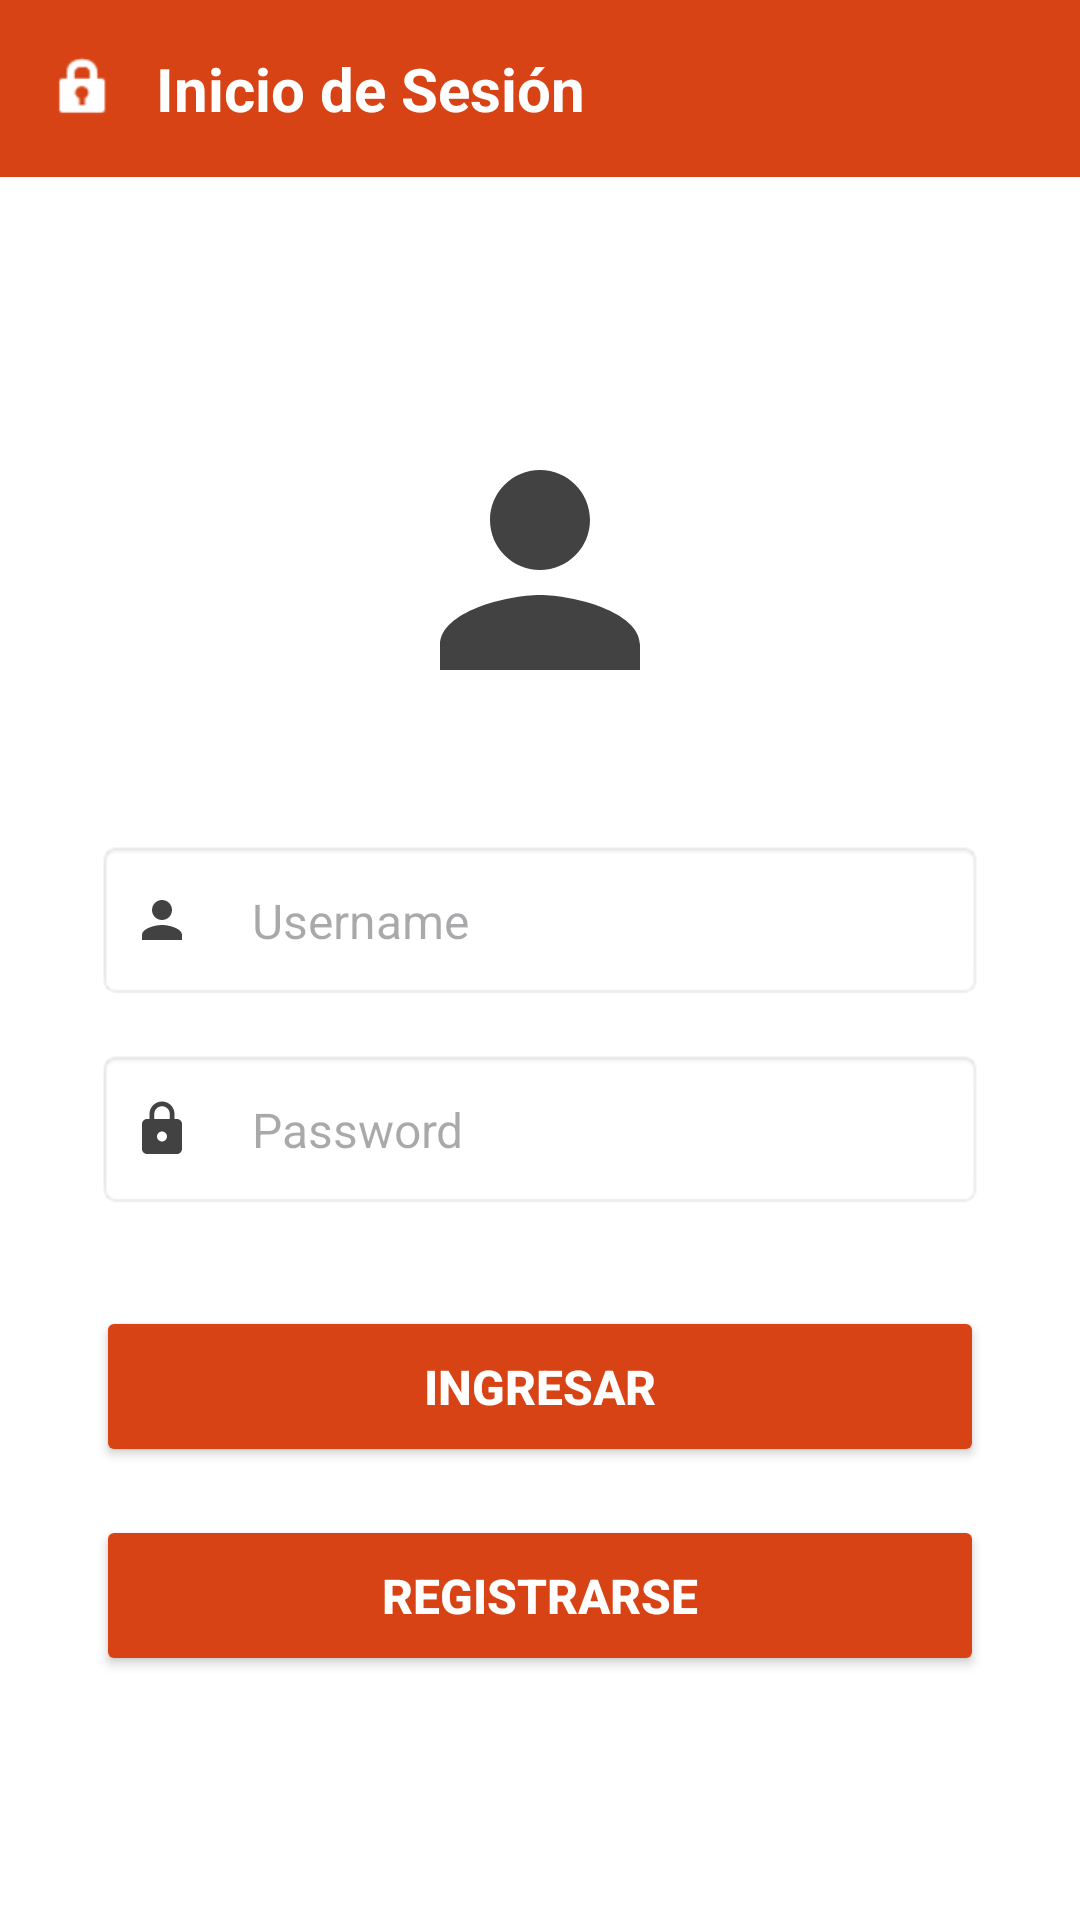

Produce the Android XML layout that renders to this screen, including the resource entries it uses.
<!-- AndroidManifest.xml: application theme Theme.FilmotecarubenJuan -->
<!-- res/layout/activity_login.xml -->
<?xml version="1.0" encoding="utf-8"?>
<LinearLayout xmlns:android="http://schemas.android.com/apk/res/android"
    xmlns:app="http://schemas.android.com/apk/res-auto"
    xmlns:tools="http://schemas.android.com/tools"
    android:layout_width="match_parent"
    android:layout_height="match_parent"
    android:orientation="vertical"
    android:background="@color/white"
    android:fitsSystemWindows="true"
    tools:context=".LoginActivity">

    <LinearLayout
        android:layout_width="match_parent"
        android:layout_height="wrap_content"
        android:background="@color/login_header"
        android:padding="16dp"
        android:orientation="horizontal"
        android:gravity="center_vertical">

        <ImageView
            android:layout_width="24dp"
            android:layout_height="24dp"
            android:src="@android:drawable/ic_lock_idle_lock"
            android:contentDescription="@string/login_title"
            app:tint="@color/white" />

        <TextView
            android:layout_width="wrap_content"
            android:layout_height="wrap_content"
            android:text="@string/login_title"
            android:textColor="@color/white"
            android:textSize="20sp"
            android:textStyle="bold"
            android:layout_marginStart="12dp" />

    </LinearLayout>

    <LinearLayout
        android:layout_width="match_parent"
        android:layout_height="0dp"
        android:layout_weight="1"
        android:orientation="vertical"
        android:gravity="center"
        android:padding="32dp">

        <ImageView
            android:layout_width="100dp"
            android:layout_height="100dp"
            android:src="@drawable/ic_user_login_big"
            android:contentDescription="@string/username_label"
            android:layout_marginBottom="40dp" />

        <LinearLayout
            android:layout_width="match_parent"
            android:layout_height="wrap_content"
            android:orientation="horizontal"
            android:gravity="center_vertical"
            android:layout_marginBottom="16dp"
            android:paddingStart="8dp"
            android:paddingEnd="8dp"
            android:paddingTop="4dp"
            android:paddingBottom="4dp"
            android:background="@android:drawable/editbox_background">

            <ImageView
                android:layout_width="20dp"
                android:layout_height="20dp"
                android:src="@drawable/ic_user_login"
                android:layout_marginStart="4dp"
                android:layout_marginEnd="8dp"
                android:contentDescription="@string/username_hint" />

            <EditText
                android:id="@+id/etUsername"
                android:layout_width="0dp"
                android:layout_height="wrap_content"
                android:layout_weight="1"
                android:hint="@string/username_hint"
                android:inputType="text"
                android:textSize="16sp"
                android:padding="12dp"
                android:background="@android:color/transparent" />

        </LinearLayout>

        <LinearLayout
            android:layout_width="match_parent"
            android:layout_height="wrap_content"
            android:orientation="horizontal"
            android:gravity="center_vertical"
            android:layout_marginBottom="32dp"
            android:paddingStart="8dp"
            android:paddingEnd="8dp"
            android:paddingTop="4dp"
            android:paddingBottom="4dp"
            android:background="@android:drawable/editbox_background">

            <ImageView
                android:layout_width="20dp"
                android:layout_height="20dp"
                android:src="@drawable/ic_lock_password"
                android:layout_marginStart="4dp"
                android:layout_marginEnd="8dp"
                android:contentDescription="@string/password_hint" />

            <EditText
                android:id="@+id/etPassword"
                android:layout_width="0dp"
                android:layout_height="wrap_content"
                android:layout_weight="1"
                android:hint="@string/password_hint"
                android:inputType="textPassword"
                android:textSize="16sp"
                android:padding="12dp"
                android:background="@android:color/transparent" />

        </LinearLayout>

        <Button
            android:id="@+id/btnLogin"
            android:layout_width="match_parent"
            android:layout_height="wrap_content"
            android:text="@string/login_button"
            android:backgroundTint="@color/login_button"
            android:textColor="@color/white"
            android:textSize="16sp"
            android:textStyle="bold"
            android:layout_marginBottom="16dp"
            android:padding="16dp" />

        <Button
            android:id="@+id/btnRegister"
            android:layout_width="match_parent"
            android:layout_height="wrap_content"
            android:text="@string/register_button"
            android:backgroundTint="@color/login_button"
            android:textColor="@color/white"
            android:textSize="16sp"
            android:textStyle="bold"
            android:padding="16dp" />

    </LinearLayout>

</LinearLayout>
<!-- resources referenced by this layout -->
<resources>
  <color name="login_button">#D84315</color>
  <color name="login_header">#D84315</color>
  <color name="white">#FFFFFFFF</color>
  <!-- drawable ic_lock_password (drawable) -->
  <vector xmlns:android="http://schemas.android.com/apk/res/android"
      android:width="24dp"
      android:height="24dp"
      android:viewportWidth="24"
      android:viewportHeight="24">
      <path
          android:fillColor="#424242"
          android:pathData="M18,8h-1V6c0,-2.76 -2.24,-5 -5,-5S7,3.24 7,6v2H6c-1.1,0 -2,0.9 -2,2v10c0,1.1 0.9,2 2,2h12c1.1,0 2,-0.9 2,-2V10C20,8.9 19.1,8 18,8zM12,17c-1.1,0 -2,-0.9 -2,-2s0.9,-2 2,-2s2,0.9 2,2S13.1,17 12,17zM15.1,8H8.9V6c0,-1.71 1.39,-3.1 3.1,-3.1c1.71,0 3.1,1.39 3.1,3.1V8z"/>
  </vector>
  <!-- drawable ic_user_login (drawable) -->
  <vector xmlns:android="http://schemas.android.com/apk/res/android"
      android:width="24dp"
      android:height="24dp"
      android:viewportWidth="24"
      android:viewportHeight="24">
      <path
          android:fillColor="#424242"
          android:pathData="M12,12c2.21,0 4,-1.79 4,-4s-1.79,-4 -4,-4c-2.21,0 -4,1.79 -4,4S9.79,12 12,12zM12,14c-2.67,0 -8,1.34 -8,4v2h16v-2C20,15.34 14.67,14 12,14z"/>
  </vector>
  <!-- drawable ic_user_login_big (drawable) -->
  <vector xmlns:android="http://schemas.android.com/apk/res/android"
      android:width="100dp"
      android:height="100dp"
      android:viewportWidth="24"
      android:viewportHeight="24">
      <path
          android:fillColor="#424242"
          android:pathData="M12,12c2.21,0 4,-1.79 4,-4s-1.79,-4 -4,-4c-2.21,0 -4,1.79 -4,4S9.79,12 12,12zM12,14c-2.67,0 -8,1.34 -8,4v2h16v-2C20,15.34 14.67,14 12,14z"/>
  </vector>
  <string name="login_button">INGRESAR</string>
  <string name="login_title">Inicio de Sesión</string>
  <string name="password_hint">Password</string>
  <string name="register_button">REGISTRARSE</string>
  <string name="username_hint">Username</string>
  <string name="username_label">Usuario</string>
  <style name="Theme.FilmotecarubenJuan" parent="Base.Theme.FilmotecaRubenJuan" />
  <style name="Base.Theme.FilmotecaRubenJuan" parent="Theme.Material3.Light">
          <item name="colorPrimary">@color/primary</item>
          <item name="colorPrimaryDark">@color/primary_dark</item>
          <item name="colorAccent">@color/accent</item>
      </style>
  <color name="primary">#283593</color>
  <color name="primary_dark">#1A237E</color>
  <color name="accent">#FF6F00</color>
</resources>
